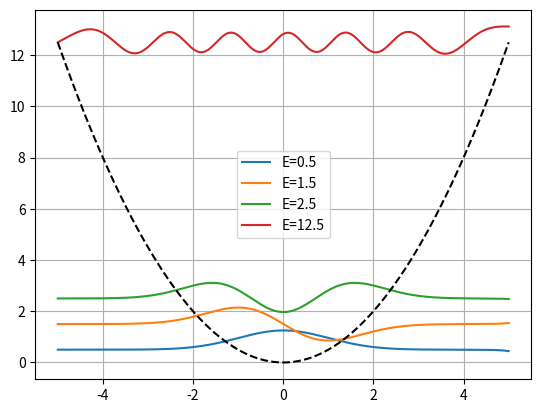

The script that saved this image:
import numpy as np 
import matplotlib.pyplot as plt 
def V(x):
    k=1
    return 0.5*k*x**2
def euler(E,slope,x):
    h = x[1]-x[0]
    psi,phi = 0,slope
    psi_values = [psi]
    potential = V(x)
    for i in range(len(x)-1):
        psi += h*phi
        phi += h*(2*(potential[i]-E)*psi)
        psi_values.append(psi)
    psi = np.array(psi_values)
    psi /= (np.sqrt(np.trapezoid(psi**2,x)))
    return psi
N = 2000
x = np.linspace(-5,5,N+1)
slope = 1
E_low = [0.5,1.5,2.5,12.5]
for E in E_low:
    n = 1
    psi = euler(E,slope,x)
    plt.plot(x,psi+E,label=f'E={E}')
plt.plot(x,V(x),'k--')
plt.legend()
plt.grid()
plt.show()